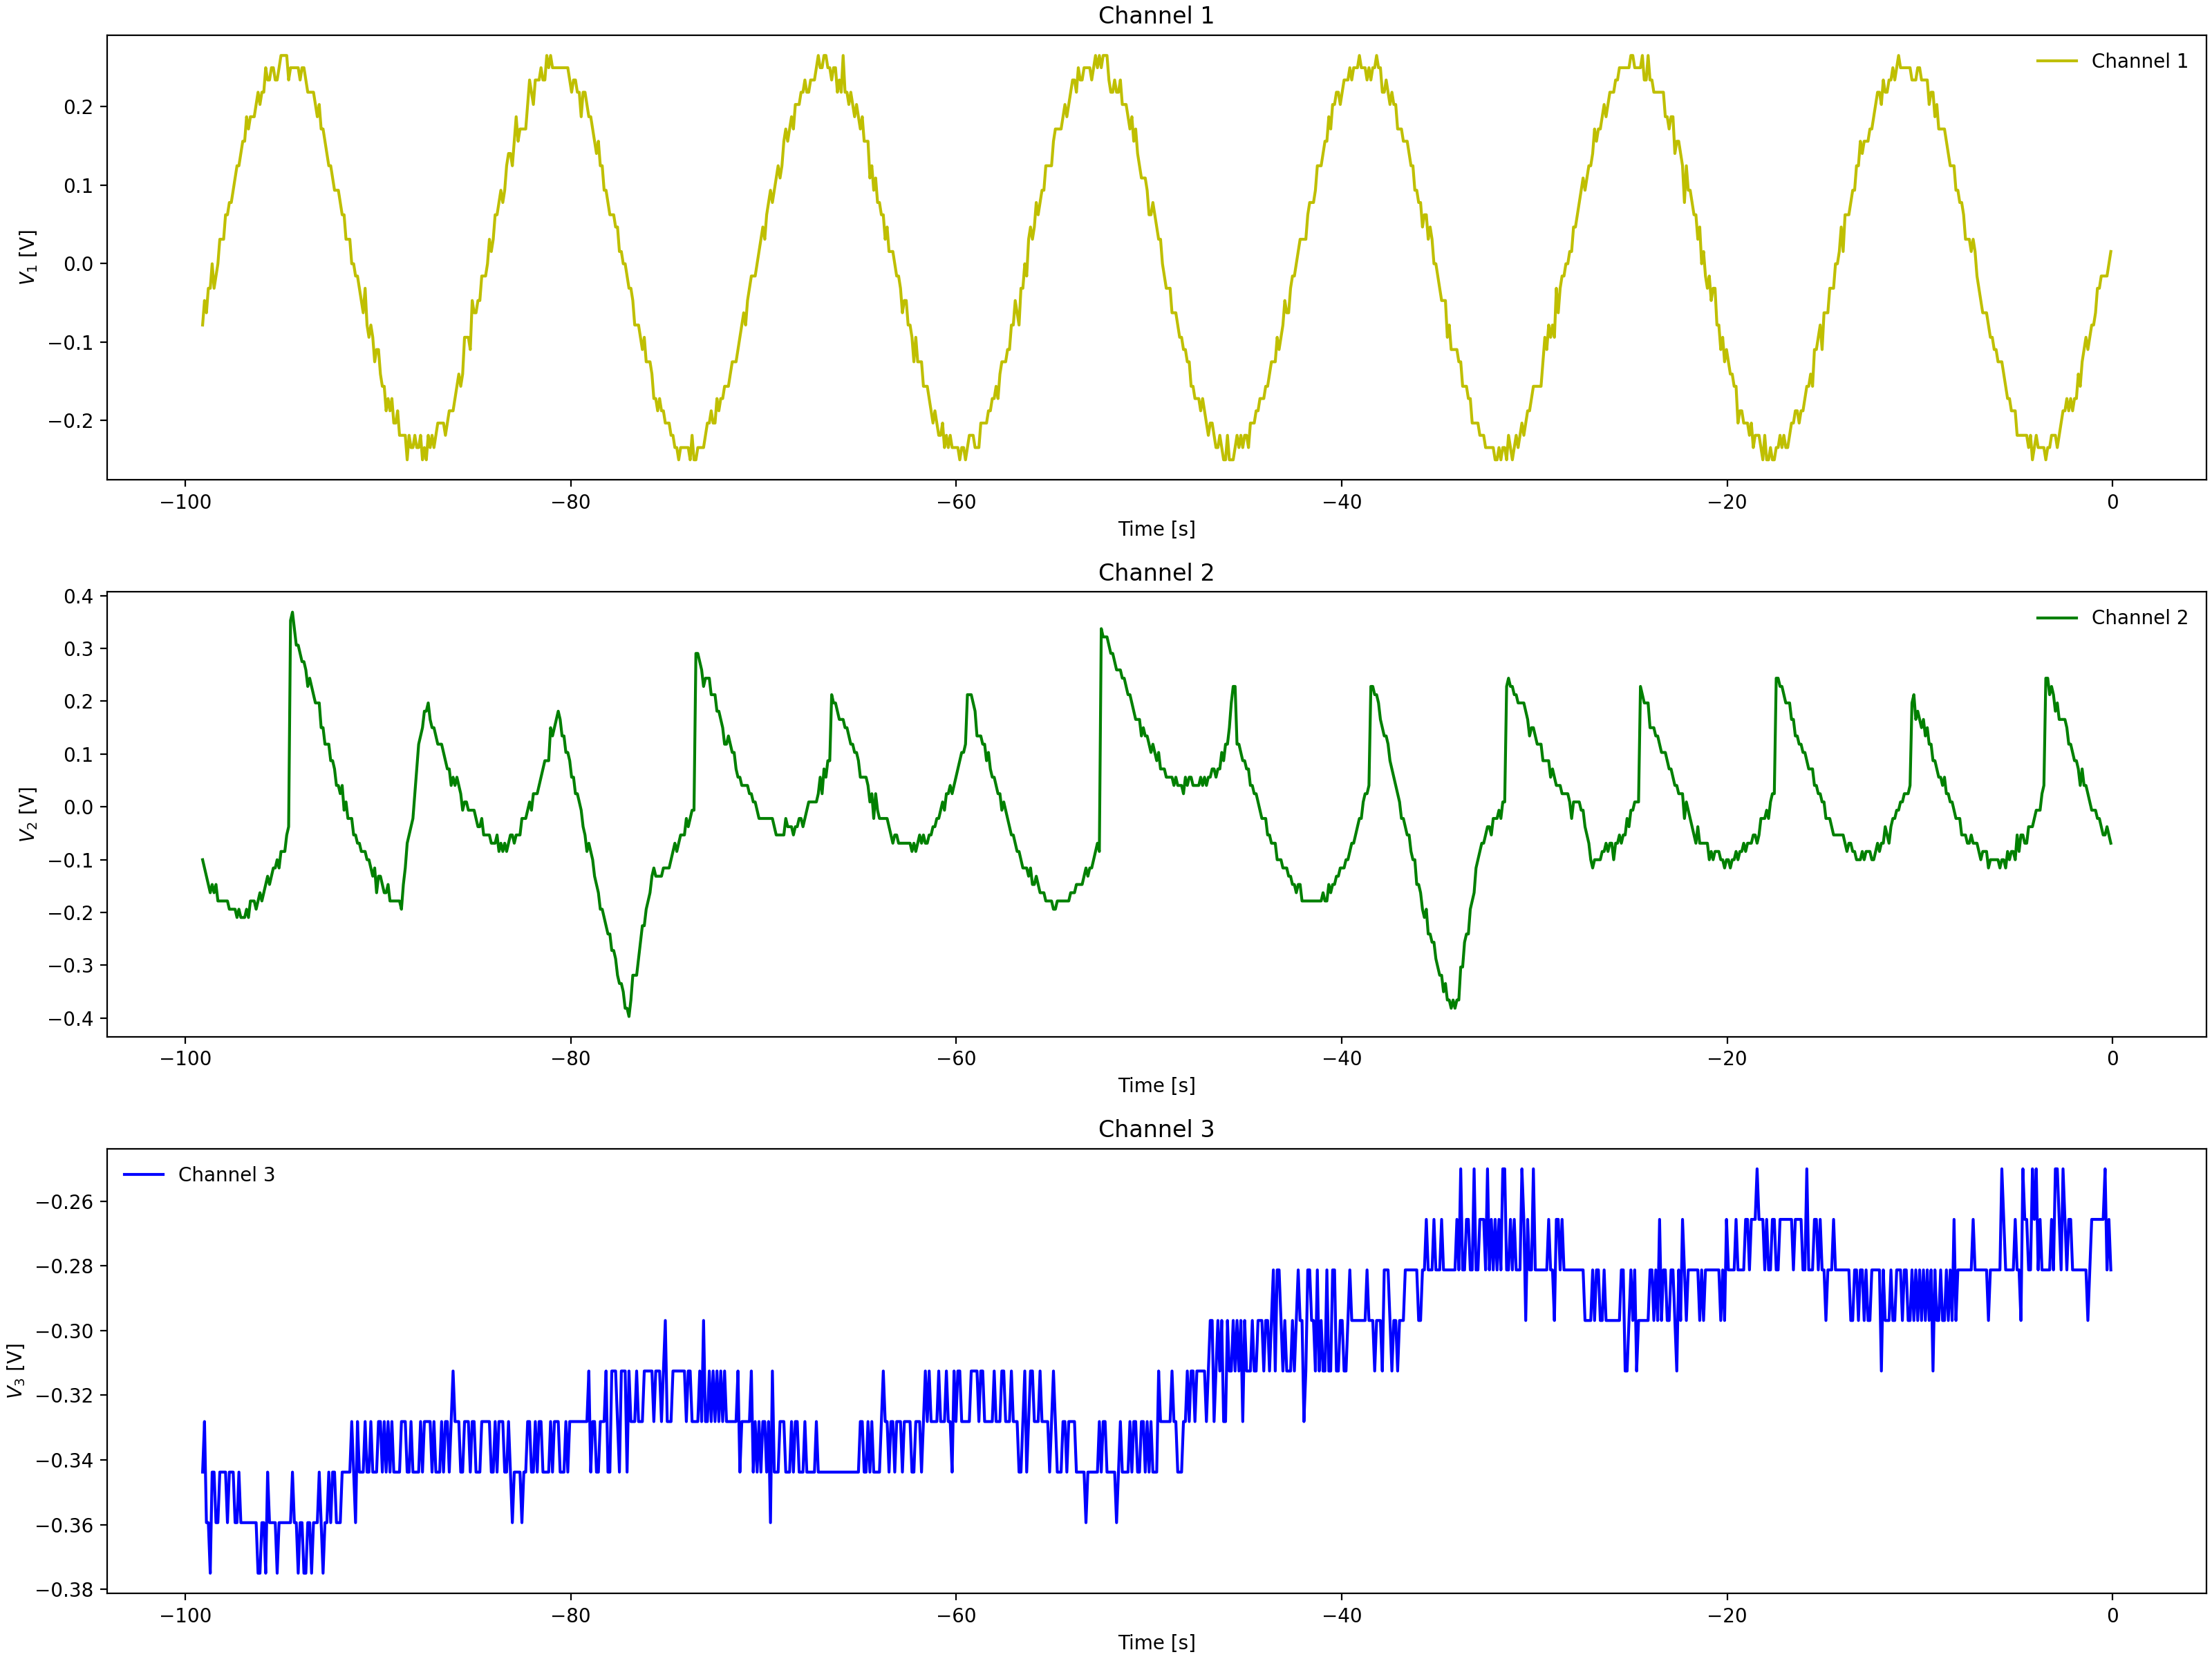

Values plotted in this chart, from the file beside it:
Channel 1 Time, Channel 1 Voltage, Channel 2 Time, Channel 2 Voltage, Channel 3 Time, Channel 3 Voltage
-0.0992, 0.01537, -0.0992, -0.2096, -0.0992, -0.2812
-0.1984, -0.00025, -0.1984, -0.1628, -0.1984, -0.2812
-0.2976, 0.01537, -0.2976, -0.1628, -0.2976, -0.2656
-0.3968, -0.00025, -0.3968, -0.1471, -0.3968, -0.2812
-0.496, -0.01588, -0.496, -0.1159, -0.496, -0.2812
-0.5952, -0.0315, -0.5952, -0.1159, -0.5952, -0.2656
-0.6944, -0.06275, -0.6944, -0.08463, -0.6944, -0.2812
-0.7936, -0.06275, -0.7936, -0.08463, -0.7936, -0.2656
-0.8928, -0.04713, -0.8928, -0.069, -0.8928, -0.25
-0.992, -0.06275, -0.992, -0.05337, -0.992, -0.2656
-1.091, -0.06275, -1.091, -0.03775, -1.091, -0.2812
-1.19, -0.1096, -1.19, -0.0065, -1.19, -0.2656
-1.29, -0.1096, -1.29, 0.009125, -1.29, -0.2656
-1.389, -0.1096, -1.389, 0.02475, -1.389, -0.2812
-1.488, -0.1253, -1.488, 0.04038, -1.488, -0.2656
-1.587, -0.1253, -1.587, 0.04038, -1.587, -0.25
-1.686, -0.1409, -1.686, 0.04038, -1.686, -0.2812
-1.786, -0.1409, -1.786, 0.02475, -1.786, -0.25
-1.885, -0.1565, -1.885, 0.009125, -1.885, -0.2656
-1.984, -0.1721, -1.984, 0.009125, -1.984, -0.25
-2.083, -0.2034, -2.083, -0.02212, -2.083, -0.2656
-2.182, -0.1878, -2.182, -0.02212, -2.182, -0.2812
-2.282, -0.1721, -2.282, -0.03775, -2.282, -0.2656
-2.381, -0.219, -2.381, -0.03775, -2.381, -0.25
-2.48, -0.1878, -2.48, -0.05337, -2.48, -0.25
-2.579, -0.1878, -2.579, -0.069, -2.579, -0.25
-2.678, -0.2346, -2.678, -0.069, -2.678, -0.2656
-2.778, -0.219, -2.778, -0.08463, -2.778, -0.25
-2.877, -0.219, -2.877, -0.08463, -2.877, -0.25
-2.976, -0.219, -2.976, -0.08463, -2.976, -0.25
-3.075, -0.2346, -3.075, -0.1003, -3.075, -0.25
-3.174, -0.219, -3.174, -0.08463, -3.174, -0.25
-3.274, -0.2346, -3.274, -0.1003, -3.274, -0.25
-3.373, -0.219, -3.373, -0.1159, -3.373, -0.25
-3.472, -0.219, -3.472, -0.1159, -3.472, -0.25
-3.571, -0.2502, -3.571, 0.4154, -3.571, -0.25
-3.67, -0.2346, -3.67, 0.4154, -3.67, -0.25
-3.77, -0.2346, -3.77, 0.4154, -3.77, -0.25
-3.869, -0.2346, -3.869, 0.4154, -3.869, -0.25
-3.968, -0.2502, -3.968, 0.4154, -3.968, -0.25
-4.067, -0.2346, -4.067, 0.3685, -4.067, -0.25
-4.166, -0.2502, -4.166, 0.3841, -4.166, -0.25
-4.266, -0.219, -4.266, 0.3529, -4.266, -0.25
-4.365, -0.2346, -4.365, 0.3372, -4.365, -0.25
-4.464, -0.219, -4.464, 0.3216, -4.464, -0.25
-4.563, -0.219, -4.563, 0.2747, -4.563, -0.2656
-4.662, -0.219, -4.662, 0.2904, -4.662, -0.25
-4.762, -0.219, -4.762, 0.2435, -4.762, -0.25
-4.861, -0.2034, -4.861, 0.2122, -4.861, -0.25
-4.96, -0.1878, -4.96, 0.2122, -4.96, -0.25
-5.059, -0.1878, -5.059, 0.1966, -5.059, -0.25
-5.158, -0.2034, -5.158, 0.1654, -5.158, -0.25
-5.258, -0.2034, -5.258, 0.1497, -5.258, -0.25
-5.357, -0.1878, -5.357, 0.1185, -5.357, -0.25
-5.456, -0.1721, -5.456, 0.1185, -5.456, -0.25
-5.555, -0.1409, -5.555, 0.1185, -5.555, -0.25
-5.654, -0.1409, -5.654, 0.08725, -5.654, -0.2656
-5.754, -0.1565, -5.754, 0.1029, -5.754, -0.2656
-5.853, -0.1253, -5.853, 0.1185, -5.853, -0.25
-5.952, -0.1253, -5.952, 0.1185, -5.952, -0.25
... 939 more rows
